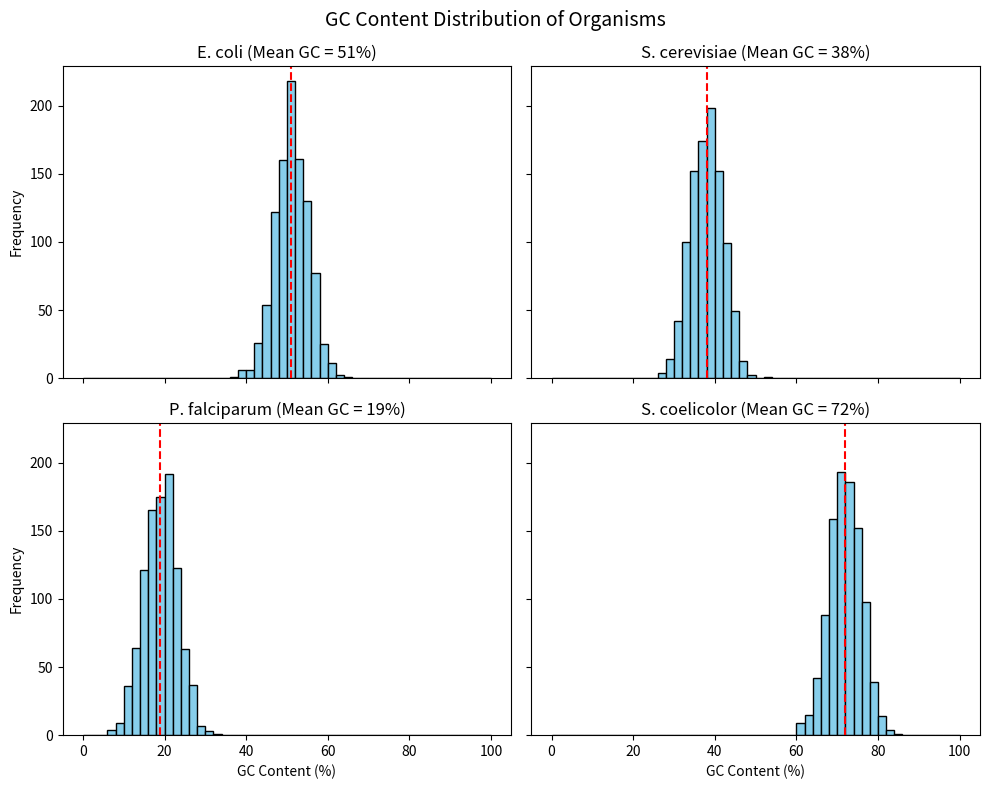

The script that saved this image:
# (4) GC Content Distribution of Organisms

import numpy as np
import matplotlib.pyplot as plt

rng = np.random.default_rng(3)

organisms = [
    "E. coli",
    "S. cerevisiae",
    "P. falciparum",
    "S. coelicolor"
]

mean_gc = [51, 38, 19, 72]

# Create 2x2 subplot grid
fig, axes = plt.subplots(
    2, 2,
    sharex=True,
    sharey=True,
    figsize=(10, 8)
)

bins = np.arange(0, 101, 2)

# Plot histogram for each organism
for ax, organism, gc in zip(axes.flat, organisms, mean_gc):

    # Simulate GC values
    values = rng.normal(gc, 4, size=1000)

    # Draw histogram
    ax.hist(
        values,
        bins=bins,
        color='skyblue',
        edgecolor='black'
    )

    # Mark mean
    ax.axvline(gc, color='red', linestyle='--')

    ax.set_title(f'{organism} (Mean GC = {gc}%)')

# Label only outer axes
axes[1, 0].set_xlabel('GC Content (%)')
axes[1, 1].set_xlabel('GC Content (%)')

axes[0, 0].set_ylabel('Frequency')
axes[1, 0].set_ylabel('Frequency')

# Overall title
fig.suptitle('GC Content Distribution of Organisms', fontsize=14)

plt.tight_layout()

plt.show()
